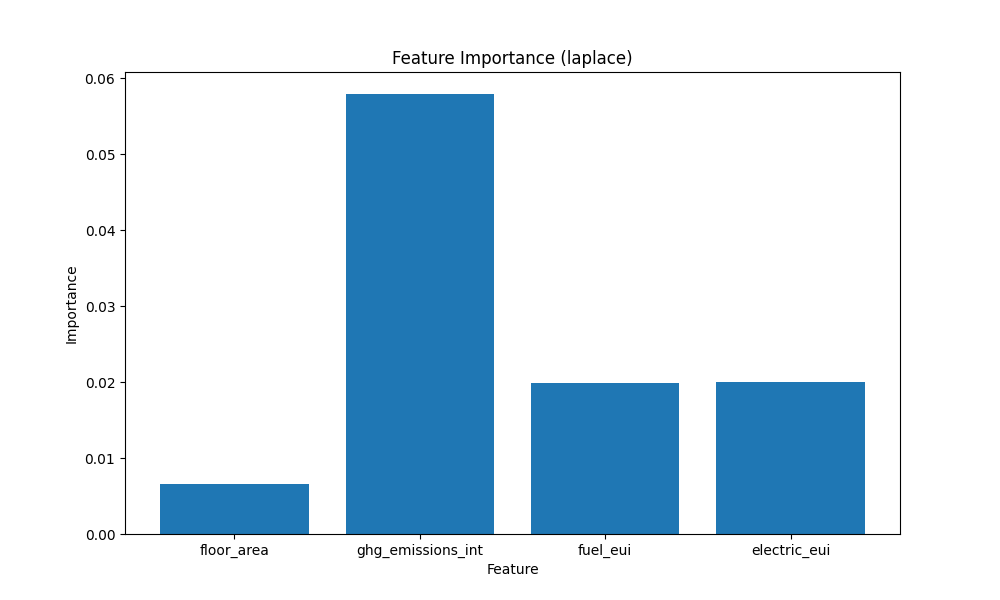

Values plotted in this chart, from the file beside it:
floor_area, ghg_emissions_int, fuel_eui, electric_eui
6.632100325077772141e-03
5.791815742850303650e-02
1.987053640186786652e-02
1.999137178063392639e-02
